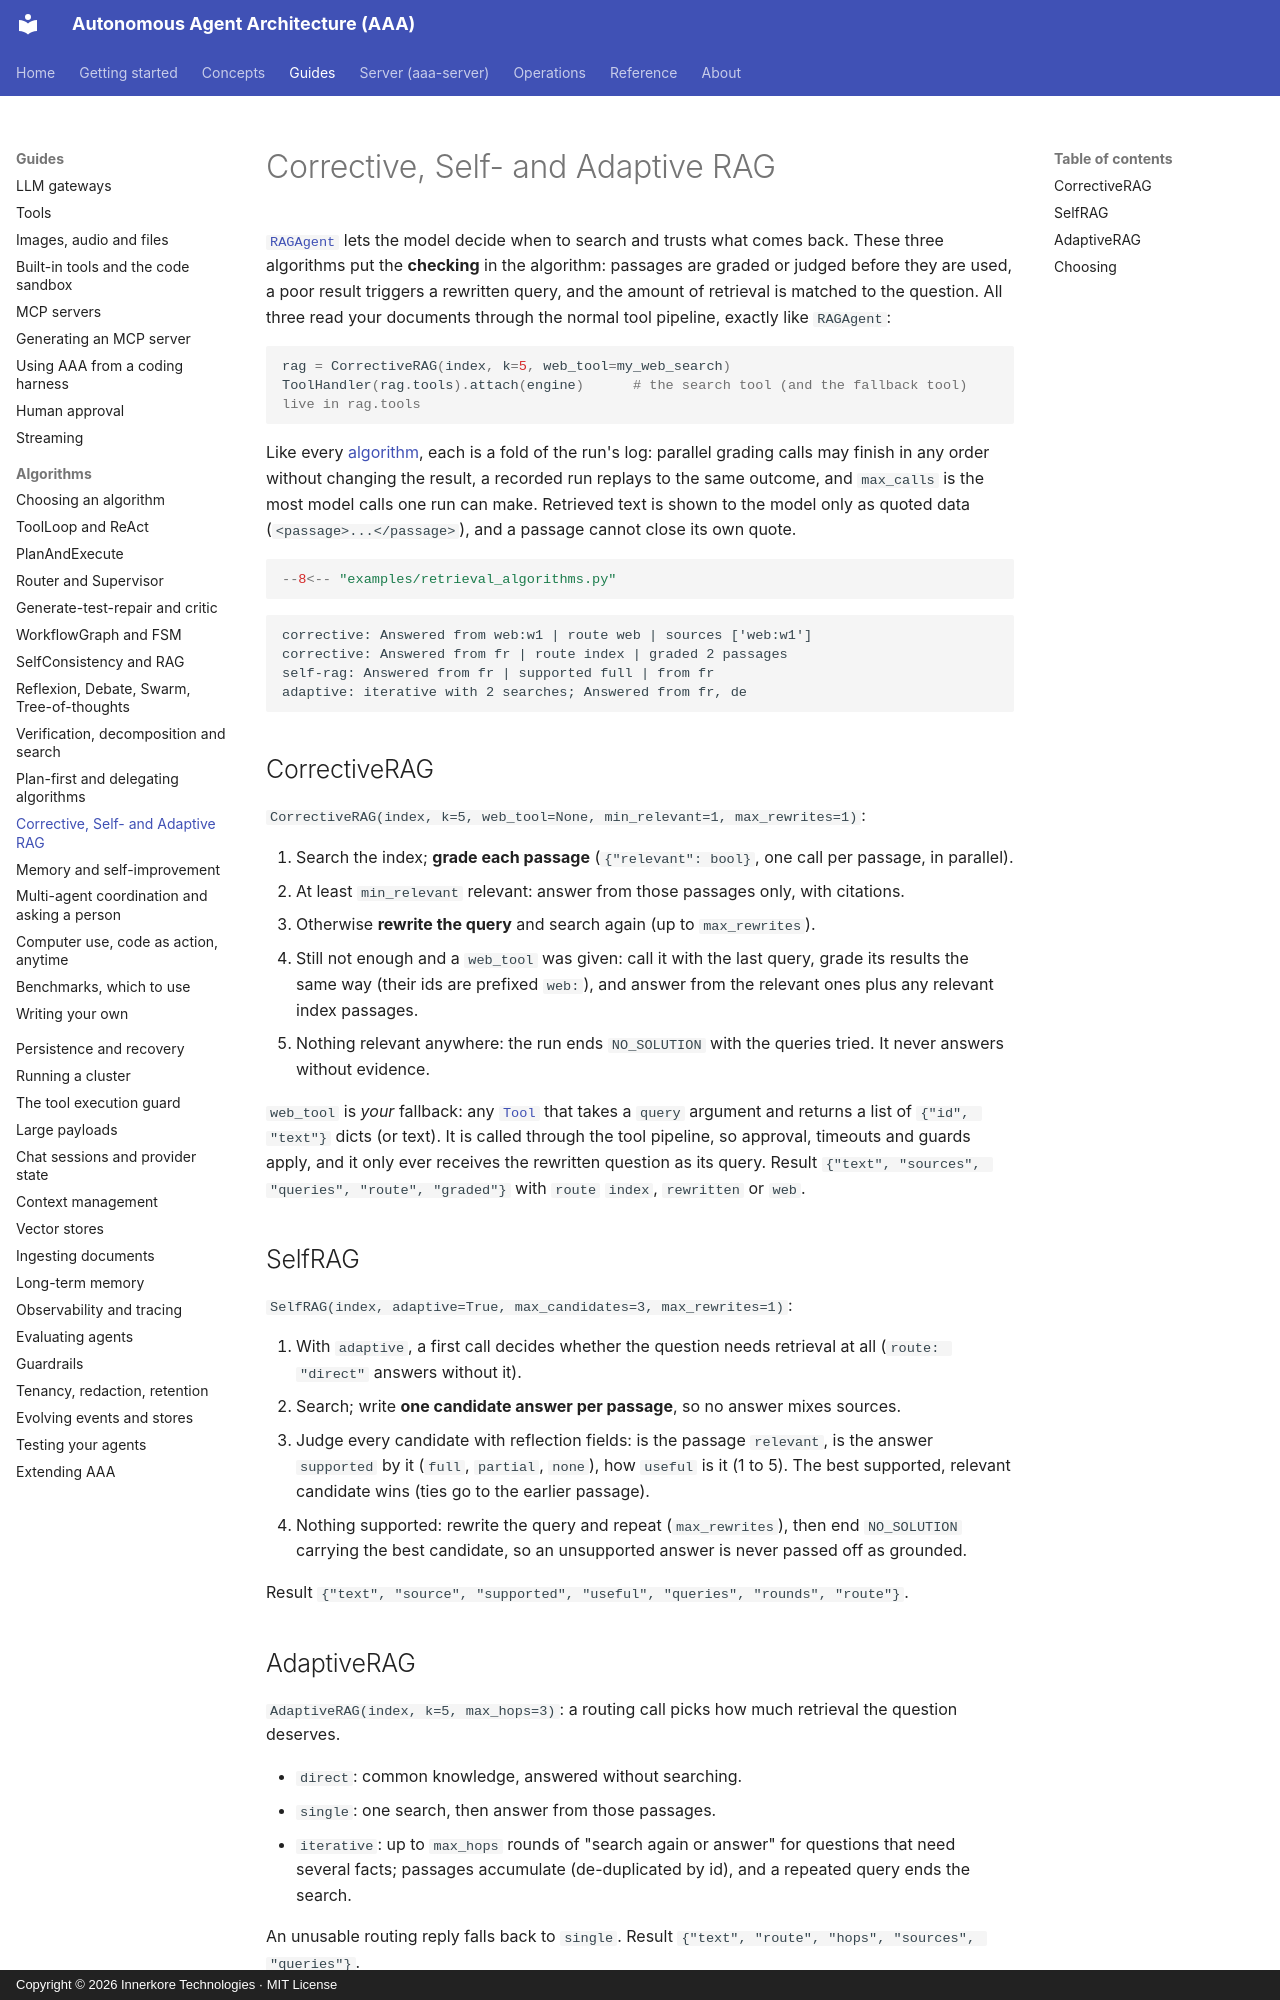

repository: innerkorehq/AutonomousAgentArchitecture · page: guides/algorithms/rag-checked/index.html · generator: mkdocs · copyright: Copyright © 2026 Innerkore Technologies · MIT License

# Corrective, Self- and Adaptive RAG

[`RAGAgent`](ensembles-rag.md) lets the model decide when to search and trusts what comes back. These three algorithms put the **checking** in the algorithm: passages are graded or judged before they are used, a poor result triggers a rewritten query, and the amount of retrieval is matched to the question. All three read your documents through the normal tool pipeline, exactly like `RAGAgent`:

```python
rag = CorrectiveRAG(index, k=5, web_tool=my_web_search)
ToolHandler(rag.tools).attach(engine)      # the search tool (and the fallback tool) live in rag.tools
```

Like every [algorithm](custom.md), each is a fold of the run's log: parallel grading calls may finish in any order without changing the result, a recorded run replays to the same outcome, and `max_calls` is the most model calls one run can make. Retrieved text is shown to the model only as quoted data (`<passage>...</passage>`), and a passage cannot close its own quote.

```python
--8<-- "examples/retrieval_algorithms.py"
```

```text
corrective: Answered from web:w1 | route web | sources ['web:w1']
corrective: Answered from fr | route index | graded 2 passages
self-rag: Answered from fr | supported full | from fr
adaptive: iterative with 2 searches; Answered from fr, de
```

## CorrectiveRAG

`CorrectiveRAG(index, k=5, web_tool=None, min_relevant=1, max_rewrites=1)`:

1. Search the index; **grade each passage** (`{"relevant": bool}`, one call per passage, in parallel).
2. At least `min_relevant` relevant: answer from those passages only, with citations.
3. Otherwise **rewrite the query** and search again (up to `max_rewrites`).
4. Still not enough and a `web_tool` was given: call it with the last query, grade its results the same way (their ids are prefixed `web:`), and answer from the relevant ones plus any relevant index passages.
5. Nothing relevant anywhere: the run ends `NO_SOLUTION` with the queries tried. It never answers without evidence.

`web_tool` is *your* fallback: any [`Tool`](../tools.md) that takes a `query` argument and returns a list of `{"id", "text"}` dicts (or text). It is called through the tool pipeline, so approval, timeouts and guards apply, and it only ever receives the rewritten question as its query. Result `{"text", "sources", "queries", "route", "graded"}` with `route` `index`, `rewritten` or `web`.

## SelfRAG

`SelfRAG(index, adaptive=True, max_candidates=3, max_rewrites=1)`:

1. With `adaptive`, a first call decides whether the question needs retrieval at all (`route: "direct"` answers without it).
2. Search; write **one candidate answer per passage**, so no answer mixes sources.
3. Judge every candidate with reflection fields: is the passage `relevant`, is the answer `supported` by it (`full`, `partial`, `none`), how `useful` is it (1 to 5). The best supported, relevant candidate wins (ties go to the earlier passage).
4. Nothing supported: rewrite the query and repeat (`max_rewrites`), then end `NO_SOLUTION` carrying the best candidate, so an unsupported answer is never passed off as grounded.

Result `{"text", "source", "supported", "useful", "queries", "rounds", "route"}`.
